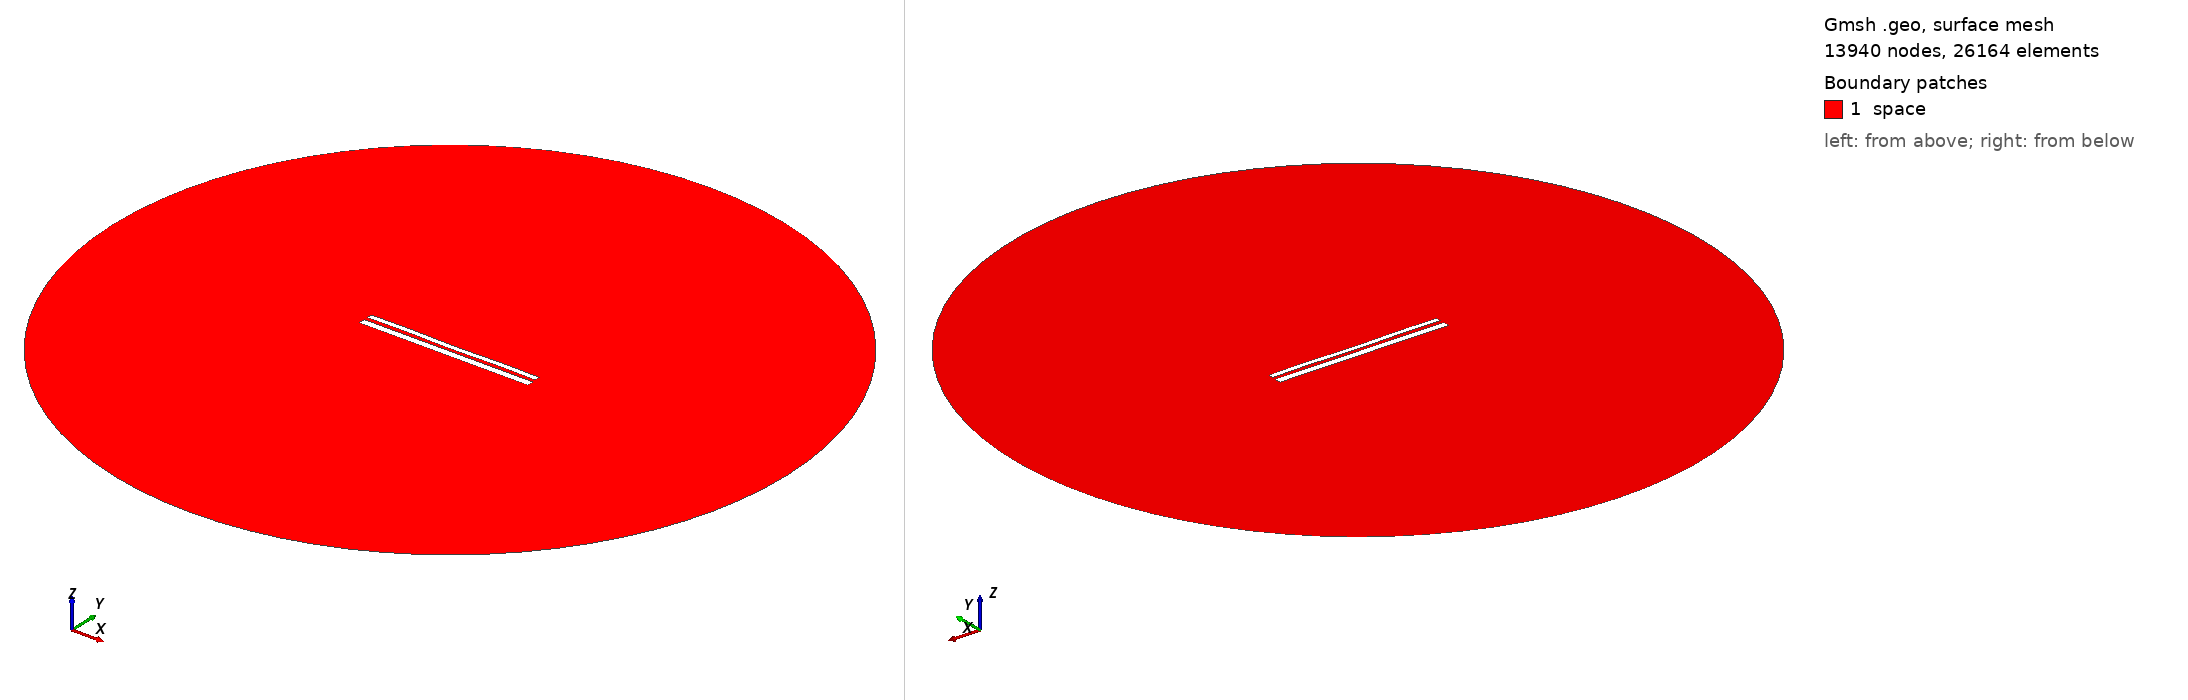

Gmsh geometry script, surface-meshed: 13940 nodes, 26164 surface elements. Boundary patches (legend numbers): 1 space. Left view from above one corner, right view from below the opposite corner. Legend entries are the model's physical surfaces. The drawing asked Gmsh for element sizes between 1% and 20% of the model's largest extent; the script's own settings can give other sizes.

=== 10790.geo (drawn) ===
//---------------------------------------
// Geometry kernel
//---------------------------------------

SetFactory("OpenCASCADE");



//---------------------------------------
// Parameters of the geometry
//---------------------------------------

// Overetch of the upper plate
overetch = 0.375;

// Distance between the plates
distance = 2.0;

// Discretization over the x axis (for the deformation)
nx = 50; 

// Length of the plate
L = 100 - overetch; 

// Number of modes
n = 4; 

// 1st mode coefficient
coeff(1) = -0.075;
beta(1) = 0.596864 * 3.1415926535 / L;

// 2nd mode coefficient
coeff(2) = -0.075;
beta(2) = 1.49418 * 3.1415926535 / L;

// 3rd mode coefficient
coeff(3) = 0.0;
beta(3) = 2.50025 * 3.1415926535 / L;

// 4th mode coefficient
coeff(4) = 0.15;
beta(4) = 3.49999 * 3.1415926535 / L;



//---------------------------------------
// Upper plate (deformed rectangle)
//---------------------------------------

// Coordiantes of the upper plate
xmin = -50;
xmax = 50 - overetch;

// Height of the upper plate
yheight = 4 - 2 * overetch;

// Indexes of the points
UpperID[] = {};
LowerID[] = {};
LeftID[] = {};
RightID[] = {};

// Point index
p = 1;

// Horizontal edges
For i In {1:nx}
    x = xmin + (i-1)*(xmax - xmin)/(nx-1);

    y_bottom = distance / 2 + overetch;
    For j In {1:n}
        C = (Cosh(beta(j)*L) + Cos(beta(j)*L)) / (Sinh(beta(j)*L) + Sin(beta(j)*L));
        y_bottom  = y_bottom + coeff(j) * (Cosh(beta(j)*(x+50)) - Cos(beta(j)*(x+50)) - C * (Sinh(beta(j)*(x+50)) - Sin(beta(j)*(x+50))));
    EndFor

    y_top = y_bottom + yheight;

    Point(p) = {x, y_top, 0, 1.0};
    UpperID[i] = p;
    p = p + 1;

    Point(p) = {x, y_bottom, 0, 1.0};
    LowerID[i] = p;
    p = p + 1;
EndFor

// Create point lists
UpperPts[] = {}; LowerPts[] = {};
For i In {1:nx}
  UpperPts[] += {UpperID[i]};
  LowerPts[] += {LowerID[i]};
EndFor

// Build splines
Spline(1) = {UpperPts[]};
Spline(2) = {LowerPts[]};
Line(3) = {LowerPts[nx-1], UpperPts[nx-1]};
Line(4) = {LowerPts[0], UpperPts[0]};

// Build the plane surface
Curve Loop(1) = {2, 3, -1, -4};
Plane Surface(1) = {1};



//---------------------------------------
// Lower plate (rectangle)
//---------------------------------------

// Vertices
Point(1001) = {-50, -1, 0, 1.0};
Point(1002) = { 50, -1, 0, 1.0};
Point(1003) = { 50,  -5, 0, 1.0};
Point(1004) = {-50,  -5, 0, 1.0};

// Edges
Line(5) = {1001, 1002};
Line(6) = {1002, 1003};
Line(7) = {1003, 1004};
Line(8) = {1004, 1001};

// Plane surface
Line Loop(2) = {5, 6, 7, 8};
Plane Surface(2) = {2}; 



//---------------------------------------
// Outer (fictious) boundary
//---------------------------------------

// Points
Point(1005) = {0, 0, 0};       // Center
Point(1006) = {200, 0, 0};     // Start point
Point(1007) = {0, 200, 0};     // 90 degrees
Point(1008) = {-200, 0, 0};    // 180 degrees
Point(1009) = {0, -200, 0};    // 270 degrees

// Circle arcs (each needs start, center, end)
Circle(9) = {1006, 1005, 1007};
Circle(10) = {1007, 1005, 1008};
Circle(11) = {1008, 1005, 1009};
Circle(12) = {1009, 1005, 1006};

// Plane surface for the entire domain
Curve Loop(3) = {9, 10, 11, 12};
Surface(3) = {3};

// Subtract the plates from the whole domain to obtain the actual domain where we want to solve the equations
BooleanDifference{ Surface{3}; Delete; }{ Surface{1}; Surface{2}; Delete; }




//---------------------------------------
// Transfinite Lines/Curves
//---------------------------------------

// Set the number of points on the boundaries
r = 7;

// Plates
Transfinite Curve {1, 2} = 50*r Using Progression 1;
Transfinite Curve {3, 4} = 2*r Using Progression 1;
Transfinite Line {5, 7} = 50*r Using Progression 1;
Transfinite Line {6, 8} = 2*r Using Progression 1;

// Outer boundary
Transfinite Line {9, 10, 11, 12} = 20 Using Progression 1;



//---------------------------------------
// Physical groups
//---------------------------------------                

// Physical curves (boundaries)
Physical Line("force_segment", 10) = {2};
Physical Line("upper_plate", 11) = {1, 3, 4};
Physical Line("lower_plate", 12) = {5, 6, 7, 8};
Physical Line("boundary", 20) = {9, 10, 11, 12};

// Physical Surfaces
Physical Surface("space", 30) = {3};



//---------------------------------------
// 6. Generate the Mesh
//---------------------------------------

// 2D mesh generation
Mesh 2;
